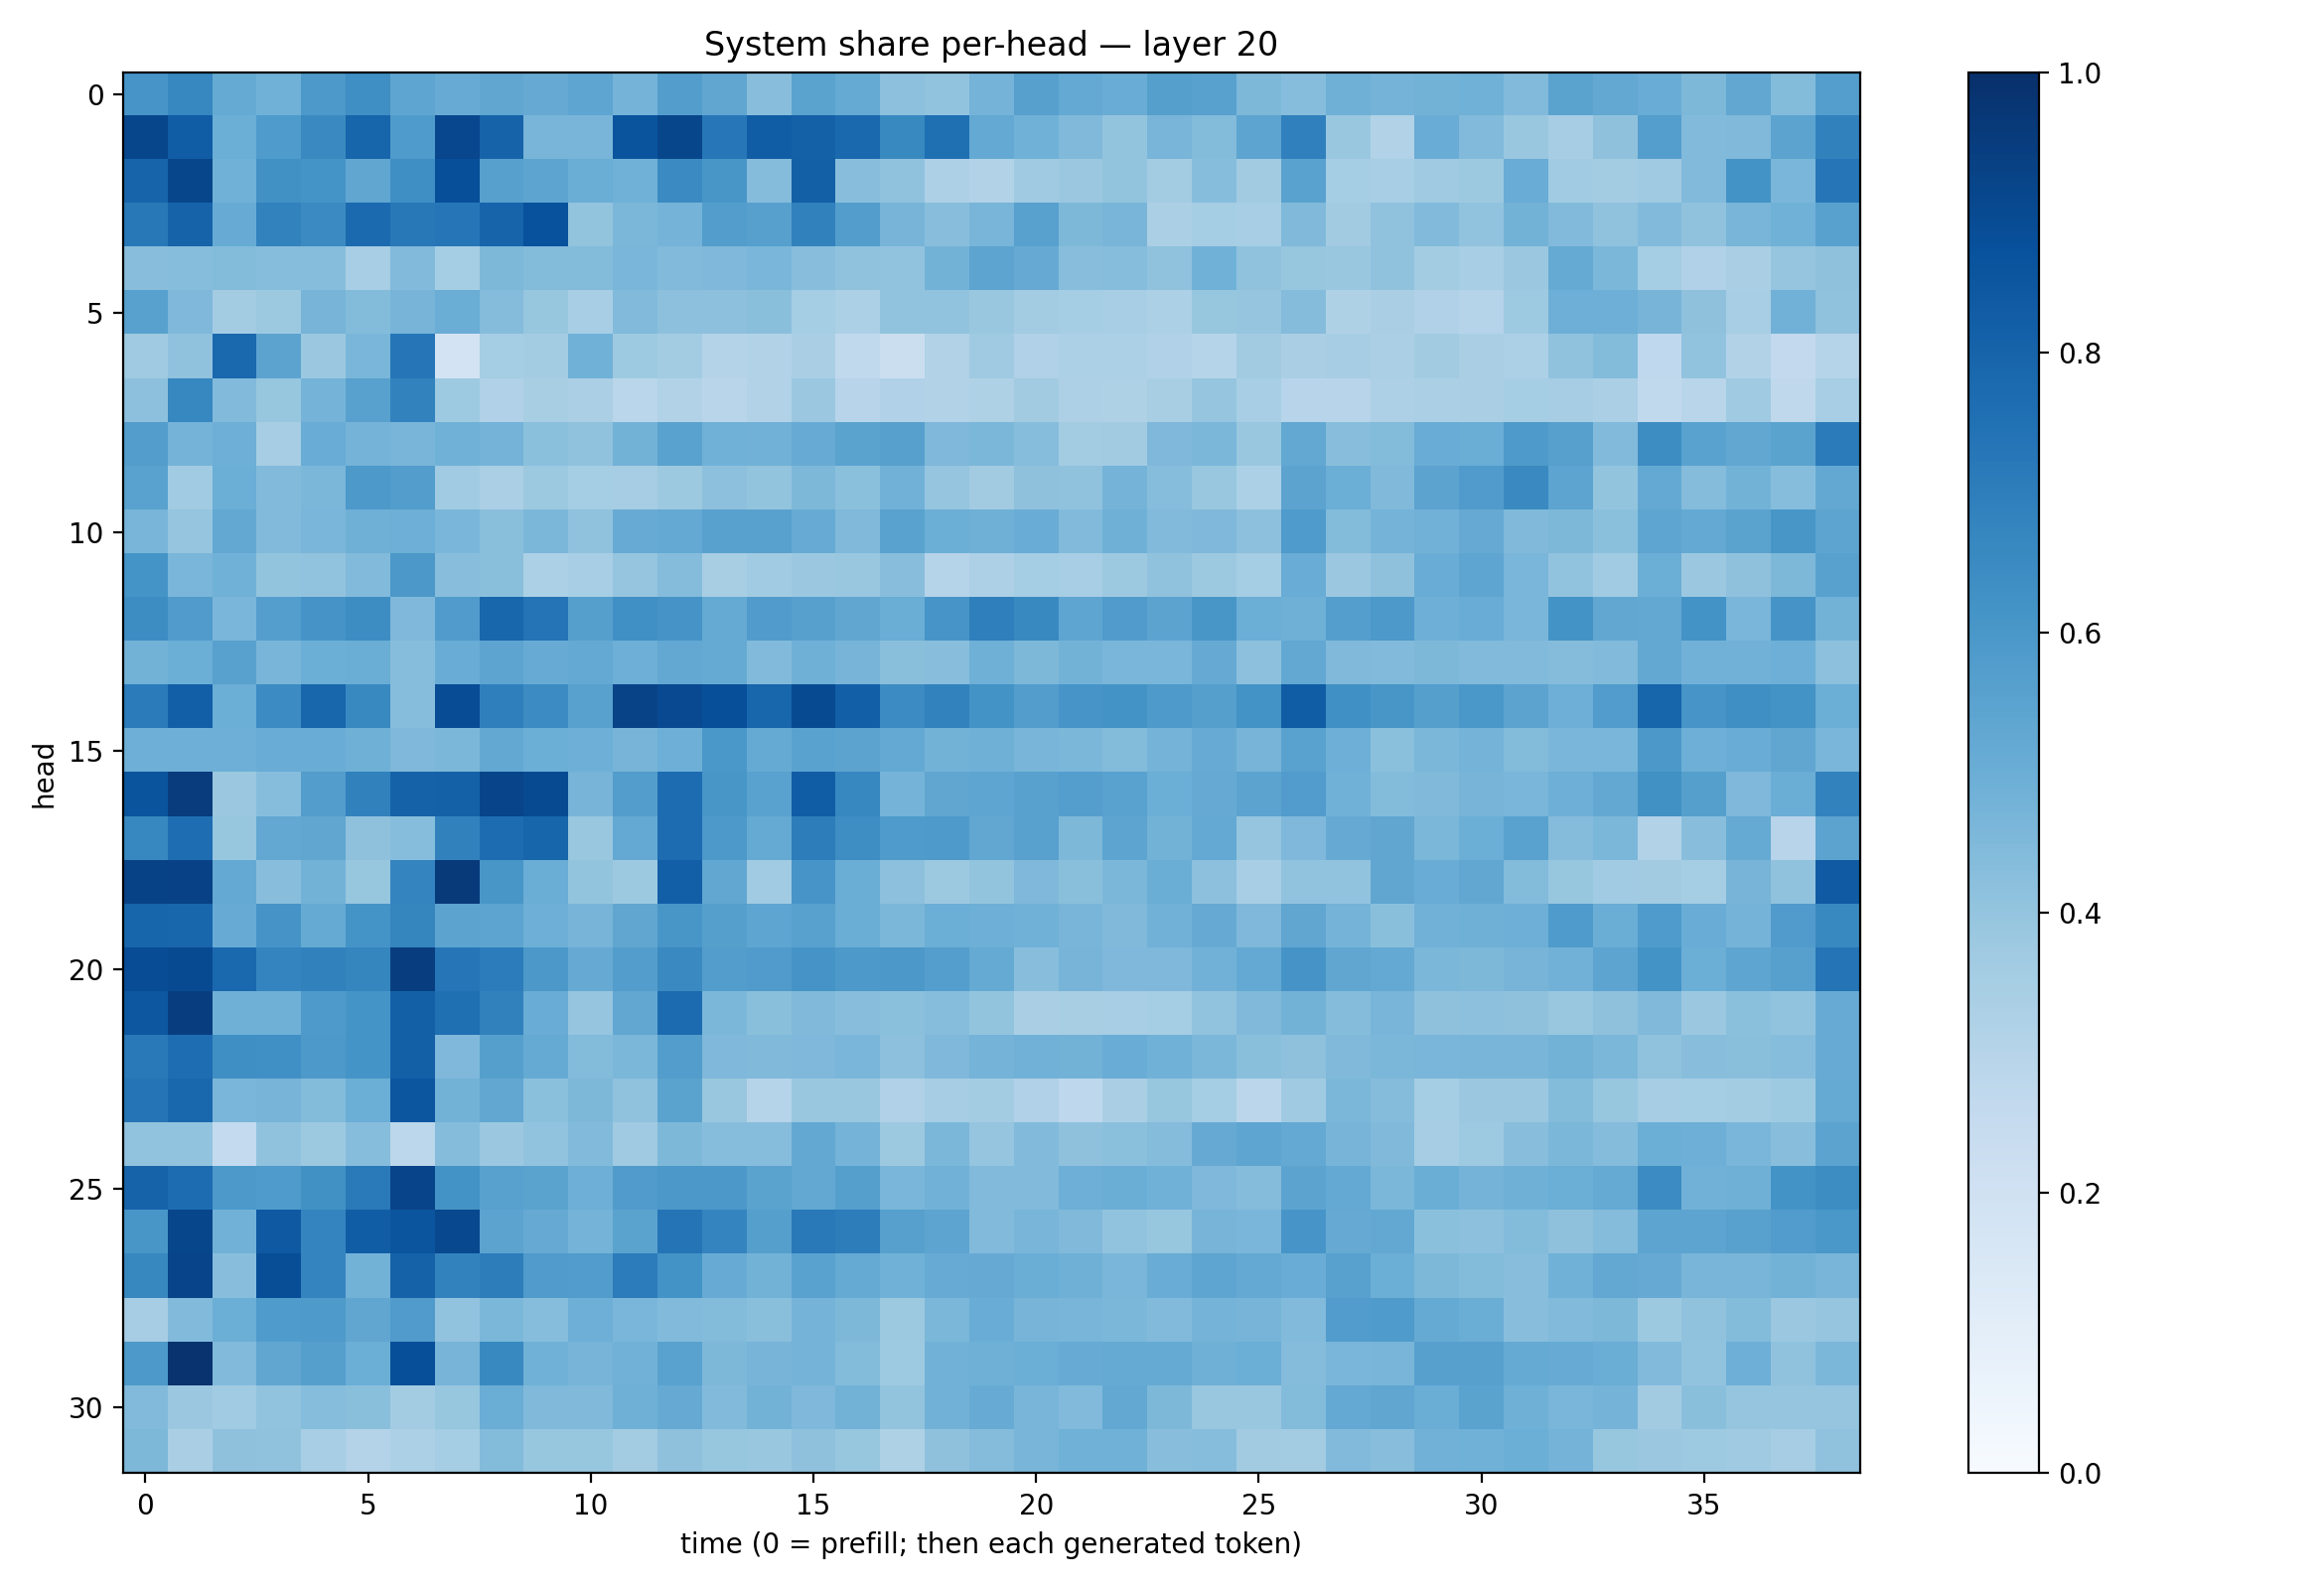

Source data for this figure (header and first rows):
0.608799, 0.6673974, 0.5159216, 0.48459476, 0.59171027, 0.6345569, 0.5368318, 0.5098924, 0.5313184, 0.514775, 0.5367589, 0.47611916, 0.57270086, 0.5343734, 0.42620686, 0.5474821, 0.5175167, 0.4144417, 0.40489855, 0.47332793, 0.5590066, 0.52003103, 0.5058555, 0.563567
0.9138, 0.8252, 0.4981, 0.5827, 0.6556, 0.7966, 0.584, 0.9095, 0.8026, 0.468, 0.4666, 0.8623, 0.9125, 0.7246, 0.8246, 0.8118, 0.7829, 0.6583, 0.7559, 0.5219, 0.4854, 0.4455, 0.3985, 0.468
0.7977, 0.9131, 0.485, 0.6283, 0.6157, 0.5344, 0.6336, 0.8794, 0.5602, 0.5412, 0.5029, 0.4853, 0.6501, 0.6023, 0.4374, 0.8132, 0.4288, 0.41, 0.3275, 0.3164, 0.3708, 0.3796, 0.3998, 0.3557
0.7224, 0.8028, 0.5111, 0.6834, 0.65, 0.775, 0.7188, 0.7269, 0.7994, 0.8737, 0.4, 0.4581, 0.4765, 0.5729, 0.5599, 0.6852, 0.571, 0.4713, 0.4264, 0.4649, 0.5571, 0.4558, 0.4671, 0.3342
0.426, 0.4329, 0.4404, 0.4324, 0.4333, 0.3477, 0.4421, 0.3521, 0.4565, 0.44, 0.4386, 0.4635, 0.4435, 0.4508, 0.462, 0.4266, 0.4078, 0.4043, 0.4779, 0.5399, 0.5134, 0.4275, 0.4322, 0.4094
0.5555, 0.4514, 0.3555, 0.3765, 0.471, 0.4398, 0.4717, 0.5012, 0.4373, 0.393, 0.3459, 0.4445, 0.4174, 0.4173, 0.4226, 0.3533, 0.3304, 0.4031, 0.4037, 0.3852, 0.3585, 0.3552, 0.346, 0.3294
0.3677, 0.4093, 0.7823, 0.546, 0.38, 0.461, 0.7289, 0.181, 0.3538, 0.359, 0.4844, 0.3716, 0.3593, 0.3068, 0.3117, 0.3361, 0.2646, 0.2247, 0.3149, 0.3689, 0.3197, 0.3313, 0.3282, 0.3179
0.4178, 0.6666, 0.4434, 0.3943, 0.4754, 0.5577, 0.6824, 0.3713, 0.3201, 0.3419, 0.334, 0.2884, 0.3153, 0.2902, 0.3111, 0.3803, 0.2951, 0.3185, 0.3117, 0.3226, 0.3595, 0.3268, 0.3221, 0.3407
0.5739, 0.4745, 0.4934, 0.3511, 0.5039, 0.4727, 0.4677, 0.4861, 0.4762, 0.4208, 0.4075, 0.4798, 0.5544, 0.4881, 0.4836, 0.5083, 0.5486, 0.5611, 0.4507, 0.4587, 0.4321, 0.3566, 0.3595, 0.4528
0.5527, 0.3653, 0.497, 0.4445, 0.4599, 0.5914, 0.5707, 0.3635, 0.3351, 0.3761, 0.3536, 0.3498, 0.3779, 0.4148, 0.4018, 0.454, 0.4181, 0.4837, 0.3978, 0.363, 0.4136, 0.4074, 0.4757, 0.4332
0.4657, 0.3977, 0.527, 0.4449, 0.4648, 0.4885, 0.4929, 0.4639, 0.424, 0.4595, 0.4079, 0.5117, 0.5196, 0.5565, 0.5568, 0.5094, 0.4458, 0.5519, 0.4966, 0.4907, 0.5049, 0.4431, 0.4909, 0.4443
0.6171, 0.4642, 0.4846, 0.4006, 0.4046, 0.4431, 0.5945, 0.427, 0.4234, 0.3314, 0.3466, 0.3949, 0.4347, 0.3406, 0.366, 0.3822, 0.3834, 0.4266, 0.3029, 0.3269, 0.3521, 0.3459, 0.3783, 0.4095
0.6424, 0.5783, 0.4622, 0.5667, 0.6122, 0.6437, 0.451, 0.5794, 0.7912, 0.738, 0.5649, 0.6291, 0.6107, 0.5173, 0.5789, 0.5603, 0.5313, 0.5023, 0.6069, 0.6923, 0.6584, 0.5365, 0.5804, 0.5464
0.479, 0.4975, 0.5563, 0.4666, 0.4999, 0.5018, 0.4335, 0.5063, 0.5396, 0.5116, 0.5214, 0.4928, 0.5254, 0.5167, 0.4422, 0.4914, 0.4696, 0.4219, 0.4287, 0.4907, 0.4566, 0.4782, 0.4613, 0.4643
0.7098, 0.8178, 0.4973, 0.6471, 0.7911, 0.6601, 0.4325, 0.8885, 0.6952, 0.6468, 0.5571, 0.9252, 0.8993, 0.88, 0.7897, 0.8972, 0.8182, 0.6471, 0.6804, 0.619, 0.5723, 0.609, 0.62, 0.5868
0.4959, 0.4943, 0.4951, 0.5072, 0.5051, 0.4885, 0.45, 0.4604, 0.5271, 0.498, 0.4939, 0.4688, 0.4945, 0.6007, 0.5175, 0.5539, 0.5456, 0.5213, 0.4794, 0.4913, 0.465, 0.4589, 0.4409, 0.4732
0.863, 0.9529, 0.3801, 0.4304, 0.5736, 0.686, 0.8076, 0.8106, 0.9187, 0.8961, 0.471, 0.5733, 0.7683, 0.6034, 0.5543, 0.825, 0.6652, 0.4743, 0.5325, 0.5364, 0.5585, 0.5671, 0.5542, 0.4981
0.6657, 0.7634, 0.3934, 0.5256, 0.5343, 0.4112, 0.43, 0.6865, 0.7666, 0.7934, 0.389, 0.5198, 0.7679, 0.5901, 0.5191, 0.7016, 0.6389, 0.5843, 0.5898, 0.5278, 0.5572, 0.4551, 0.5412, 0.4778
0.9285, 0.9305, 0.5217, 0.4275, 0.4802, 0.3908, 0.6742, 0.9575, 0.6037, 0.5026, 0.4007, 0.3755, 0.818, 0.5299, 0.3671, 0.6082, 0.5019, 0.4143, 0.3781, 0.4016, 0.45, 0.4222, 0.4574, 0.5017
0.7953, 0.7926, 0.5082, 0.6106, 0.5171, 0.614, 0.6706, 0.5456, 0.5401, 0.4931, 0.4697, 0.5344, 0.6052, 0.5642, 0.5369, 0.5561, 0.5009, 0.4583, 0.4988, 0.4927, 0.4874, 0.4673, 0.448, 0.4815
0.8883, 0.8954, 0.7805, 0.6727, 0.6841, 0.6709, 0.9414, 0.7303, 0.7066, 0.597, 0.5137, 0.5713, 0.6545, 0.5711, 0.5803, 0.6121, 0.5921, 0.5969, 0.5701, 0.5171, 0.4286, 0.4713, 0.4508, 0.4508
0.8505, 0.9423, 0.4903, 0.4887, 0.5897, 0.614, 0.813, 0.7555, 0.6844, 0.5061, 0.396, 0.5276, 0.7729, 0.4579, 0.4253, 0.4491, 0.4263, 0.4203, 0.4326, 0.3995, 0.3384, 0.343, 0.3463, 0.3536
0.7157, 0.7648, 0.6331, 0.6305, 0.5915, 0.6138, 0.8133, 0.4506, 0.5628, 0.5178, 0.4403, 0.46, 0.573, 0.4523, 0.4457, 0.4518, 0.4618, 0.4159, 0.4524, 0.4742, 0.4834, 0.478, 0.5047, 0.4872
0.7379, 0.7887, 0.4645, 0.4715, 0.4406, 0.4968, 0.8552, 0.4767, 0.528, 0.4206, 0.4536, 0.4096, 0.5492, 0.3891, 0.3009, 0.3833, 0.3853, 0.3176, 0.3505, 0.3555, 0.3185, 0.2756, 0.3391, 0.3916
0.4041, 0.4052, 0.2551, 0.4068, 0.3768, 0.4312, 0.2795, 0.4336, 0.3806, 0.4052, 0.4444, 0.371, 0.4559, 0.4299, 0.4298, 0.5263, 0.4758, 0.3757, 0.4603, 0.3963, 0.4452, 0.4134, 0.4195, 0.4343
0.8018, 0.7679, 0.593, 0.5857, 0.6286, 0.7119, 0.9216, 0.6189, 0.5558, 0.5472, 0.4922, 0.5803, 0.5964, 0.5967, 0.5481, 0.5264, 0.5659, 0.4628, 0.4844, 0.4422, 0.445, 0.4939, 0.5036, 0.4882
0.6024, 0.9106, 0.481, 0.8413, 0.6724, 0.8276, 0.8578, 0.9036, 0.5464, 0.5145, 0.4756, 0.5496, 0.7354, 0.6743, 0.5645, 0.7175, 0.6999, 0.5616, 0.5395, 0.4415, 0.467, 0.4457, 0.4051, 0.3945
0.6613, 0.9186, 0.4286, 0.884, 0.673, 0.4796, 0.8063, 0.6824, 0.6997, 0.5809, 0.5774, 0.7052, 0.6208, 0.5098, 0.48, 0.5517, 0.516, 0.4873, 0.5111, 0.5143, 0.5028, 0.4908, 0.4611, 0.5075
0.3491, 0.4422, 0.4985, 0.5856, 0.5866, 0.5334, 0.5819, 0.4043, 0.4605, 0.4303, 0.4944, 0.4614, 0.4423, 0.4388, 0.4226, 0.474, 0.4552, 0.3788, 0.4584, 0.5078, 0.4713, 0.4672, 0.4582, 0.444
0.591, 0.9845, 0.4449, 0.5314, 0.566, 0.4988, 0.879, 0.4716, 0.6586, 0.4865, 0.4709, 0.4842, 0.552, 0.4533, 0.4705, 0.4752, 0.4396, 0.372, 0.4836, 0.4897, 0.4974, 0.508, 0.5162, 0.5161
0.4443, 0.3796, 0.3647, 0.4059, 0.431, 0.4221, 0.3589, 0.3912, 0.5027, 0.4456, 0.449, 0.4892, 0.5122, 0.4443, 0.4785, 0.4494, 0.4804, 0.4007, 0.4827, 0.5109, 0.4675, 0.4427, 0.5252, 0.4545
0.456, 0.3386, 0.411, 0.409, 0.3458, 0.3053, 0.3283, 0.3531, 0.4388, 0.3935, 0.3914, 0.3562, 0.4109, 0.3925, 0.3852, 0.4102, 0.3915, 0.3212, 0.4102, 0.4363, 0.4656, 0.4875, 0.4868, 0.4275
